4-way image classification set "OOCAM-ml-interface" from GitHub (yohanesgultom/OOCAM-ml-interface); label vocabulary: dot manta, full manta, half manta, no manta.

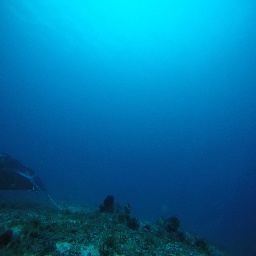
Label: half manta

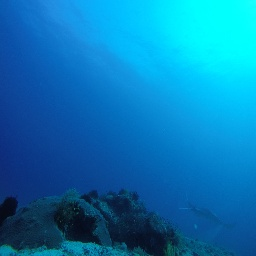
Label: dot manta

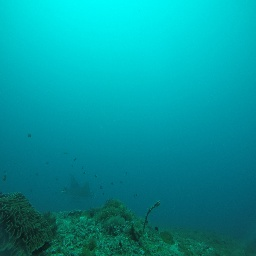
Label: full manta

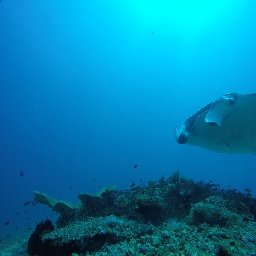
Label: half manta

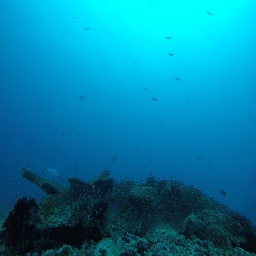
Label: no manta

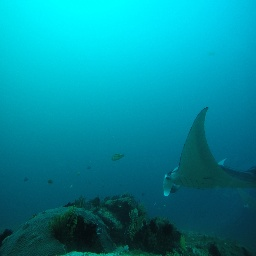
Label: half manta
